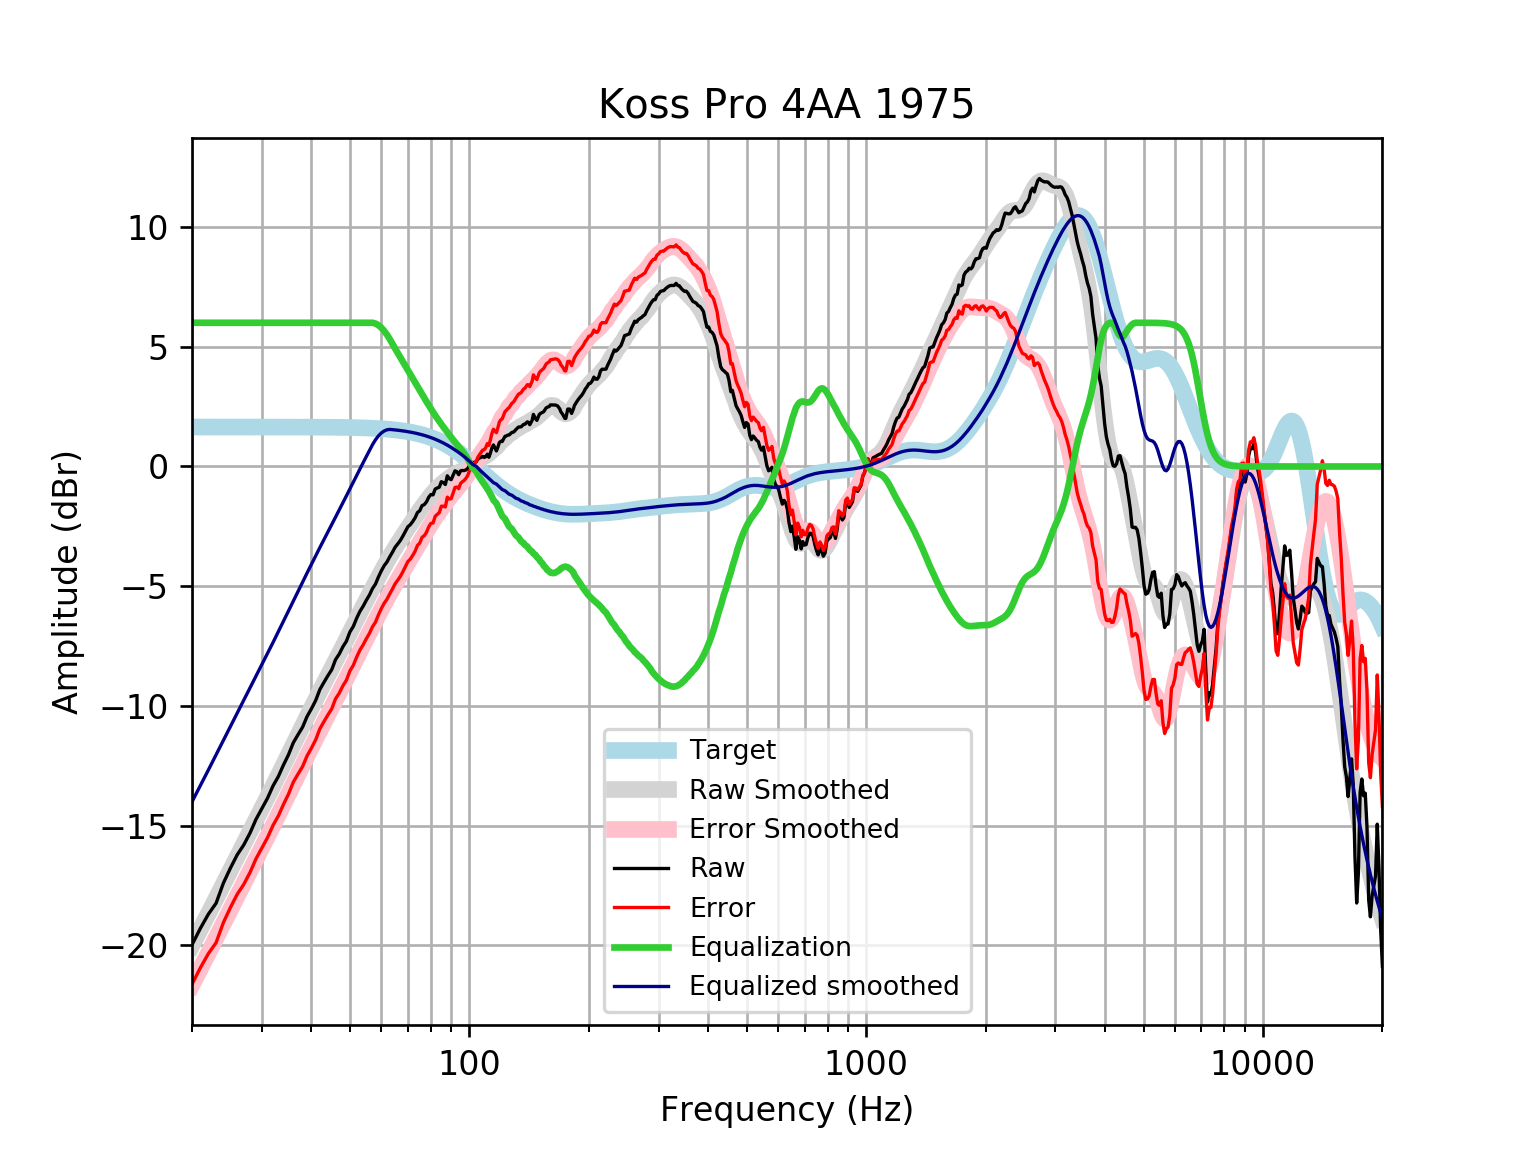

Data behind this chart, as committed beside it:
frequency, raw, error, smoothed, error_smoothed, equalization, equalized_raw, equalized_smoothed, target
20, -19.97, -21.62, -20, -21.65, 6, -13.97, -14, 1.648
21, -19.28, -20.93, -19.32, -20.97, 6.0, -13.28, -13.32, 1.648
22, -18.69, -20.34, -18.67, -20.31, 6.0, -12.69, -12.67, 1.648
23, -18.24, -19.88, -18.04, -19.68, 6, -12.24, -12.04, 1.648
24, -17.39, -19.04, -17.43, -19.08, 6, -11.39, -11.43, 1.648
25, -16.76, -18.41, -16.85, -18.5, 6, -10.76, -10.85, 1.648
26, -16.21, -17.86, -16.3, -17.94, 6.0, -10.21, -10.3, 1.648
27, -15.8, -17.45, -15.76, -17.41, 6.0, -9.803, -9.764, 1.648
28, -15.31, -16.95, -15.25, -16.9, 6.0, -9.306, -9.252, 1.647
29, -14.73, -16.38, -14.76, -16.4, 6, -8.73, -8.757, 1.647
30, -14.28, -15.93, -14.28, -15.92, 6.0, -8.279, -8.276, 1.647
31, -13.85, -15.5, -13.81, -15.45, 6, -7.849, -7.808, 1.647
32, -13.34, -14.98, -13.35, -15, 6, -7.338, -7.35, 1.647
33, -12.95, -14.59, -12.9, -14.55, 6.0, -6.947, -6.901, 1.647
34, -12.47, -14.11, -12.46, -14.11, 6, -6.465, -6.463, 1.646
35, -12.04, -13.69, -12.04, -13.68, 6, -6.04, -6.036, 1.646
36, -11.53, -13.18, -11.62, -13.27, 6, -5.535, -5.62, 1.645
37, -11.2, -12.84, -11.22, -12.86, 6.0, -5.198, -5.216, 1.645
38, -10.88, -12.53, -10.83, -12.47, 6, -4.881, -4.825, 1.644
39, -10.44, -12.08, -10.45, -12.09, 6, -4.436, -4.447, 1.644
40, -10.11, -11.76, -10.08, -11.72, 6.0, -4.113, -4.081, 1.643
41, -9.767, -11.41, -9.727, -11.37, 6, -3.767, -3.727, 1.642
42, -9.312, -10.95, -9.385, -11.03, 6, -3.312, -3.385, 1.641
43, -9.015, -10.65, -9.054, -10.69, 6.0, -3.015, -3.054, 1.64
44, -8.736, -10.37, -8.733, -10.37, 6, -2.736, -2.733, 1.639
45, -8.481, -10.12, -8.421, -10.06, 6, -2.481, -2.421, 1.637
46, -8.064, -9.699, -8.115, -9.75, 6.0, -2.064, -2.115, 1.635
47, -7.83, -9.463, -7.814, -9.448, 6.0, -1.83, -1.814, 1.633
48, -7.529, -9.16, -7.517, -9.149, 6, -1.529, -1.517, 1.631
49, -7.292, -8.921, -7.224, -8.853, 6, -1.292, -1.224, 1.629
50, -6.91, -8.536, -6.935, -8.561, 6, -0.91, -0.9352, 1.626
51, -6.677, -8.301, -6.651, -8.274, 6.0, -0.6774, -0.651, 1.623
52, -6.336, -7.955, -6.373, -7.993, 6, -0.3356, -0.373, 1.62
53, -6.048, -7.664, -6.102, -7.718, 6, -0.04758, -0.1021, 1.616
54, -5.833, -7.445, -5.839, -7.451, 6, 0.1669, 0.1612, 1.612
55, -5.584, -7.192, -5.583, -7.19, 6.0, 0.4156, 0.4171, 1.607
56, -5.367, -6.969, -5.334, -6.936, 6, 0.6331, 0.6664, 1.602
57, -5.098, -6.694, -5.09, -6.687, 6.0, 0.9023, 0.9096, 1.596
58, -4.91, -6.501, -4.853, -6.443, 5.967, 1.057, 1.114, 1.59
59, -4.613, -6.197, -4.621, -6.205, 5.898, 1.285, 1.277, 1.583
60, -4.359, -5.935, -4.396, -5.972, 5.794, 1.436, 1.398, 1.576
61, -4.142, -5.709, -4.179, -5.747, 5.661, 1.52, 1.482, 1.568
62, -3.985, -5.544, -3.97, -5.529, 5.503, 1.517, 1.532, 1.559
63, -3.772, -5.321, -3.771, -5.32, 5.32, 1.548, 1.549, 1.549
64, -3.579, -5.118, -3.58, -5.119, 5.119, 1.539, 1.538, 1.538
65, -3.371, -4.898, -3.397, -4.924, 4.924, 1.553, 1.527, 1.527
66, -3.233, -4.747, -3.222, -4.736, 4.736, 1.503, 1.514, 1.514
67, -3.088, -4.589, -3.052, -4.553, 4.553, 1.465, 1.501, 1.501
68, -2.905, -4.392, -2.886, -4.373, 4.373, 1.467, 1.486, 1.486
69, -2.704, -4.175, -2.725, -4.195, 4.195, 1.491, 1.471, 1.471
70, -2.516, -3.969, -2.566, -4.02, 4.02, 1.504, 1.454, 1.454
71, -2.43, -3.865, -2.411, -3.847, 3.847, 1.417, 1.436, 1.436
72, -2.295, -3.711, -2.259, -3.675, 3.675, 1.38, 1.416, 1.416
73, -2.142, -3.537, -2.111, -3.506, 3.506, 1.364, 1.395, 1.395
74, -1.923, -3.296, -1.966, -3.339, 3.339, 1.416, 1.373, 1.373
75, -1.847, -3.196, -1.826, -3.176, 3.176, 1.329, 1.349, 1.349
76, -1.634, -2.958, -1.691, -3.015, 3.015, 1.381, 1.324, 1.324
77, -1.591, -2.888, -1.561, -2.858, 2.858, 1.267, 1.297, 1.297
78, -1.474, -2.743, -1.436, -2.705, 2.705, 1.23, 1.269, 1.269
79, -1.283, -2.521, -1.316, -2.555, 2.555, 1.273, 1.239, 1.239
... 553 more rows
